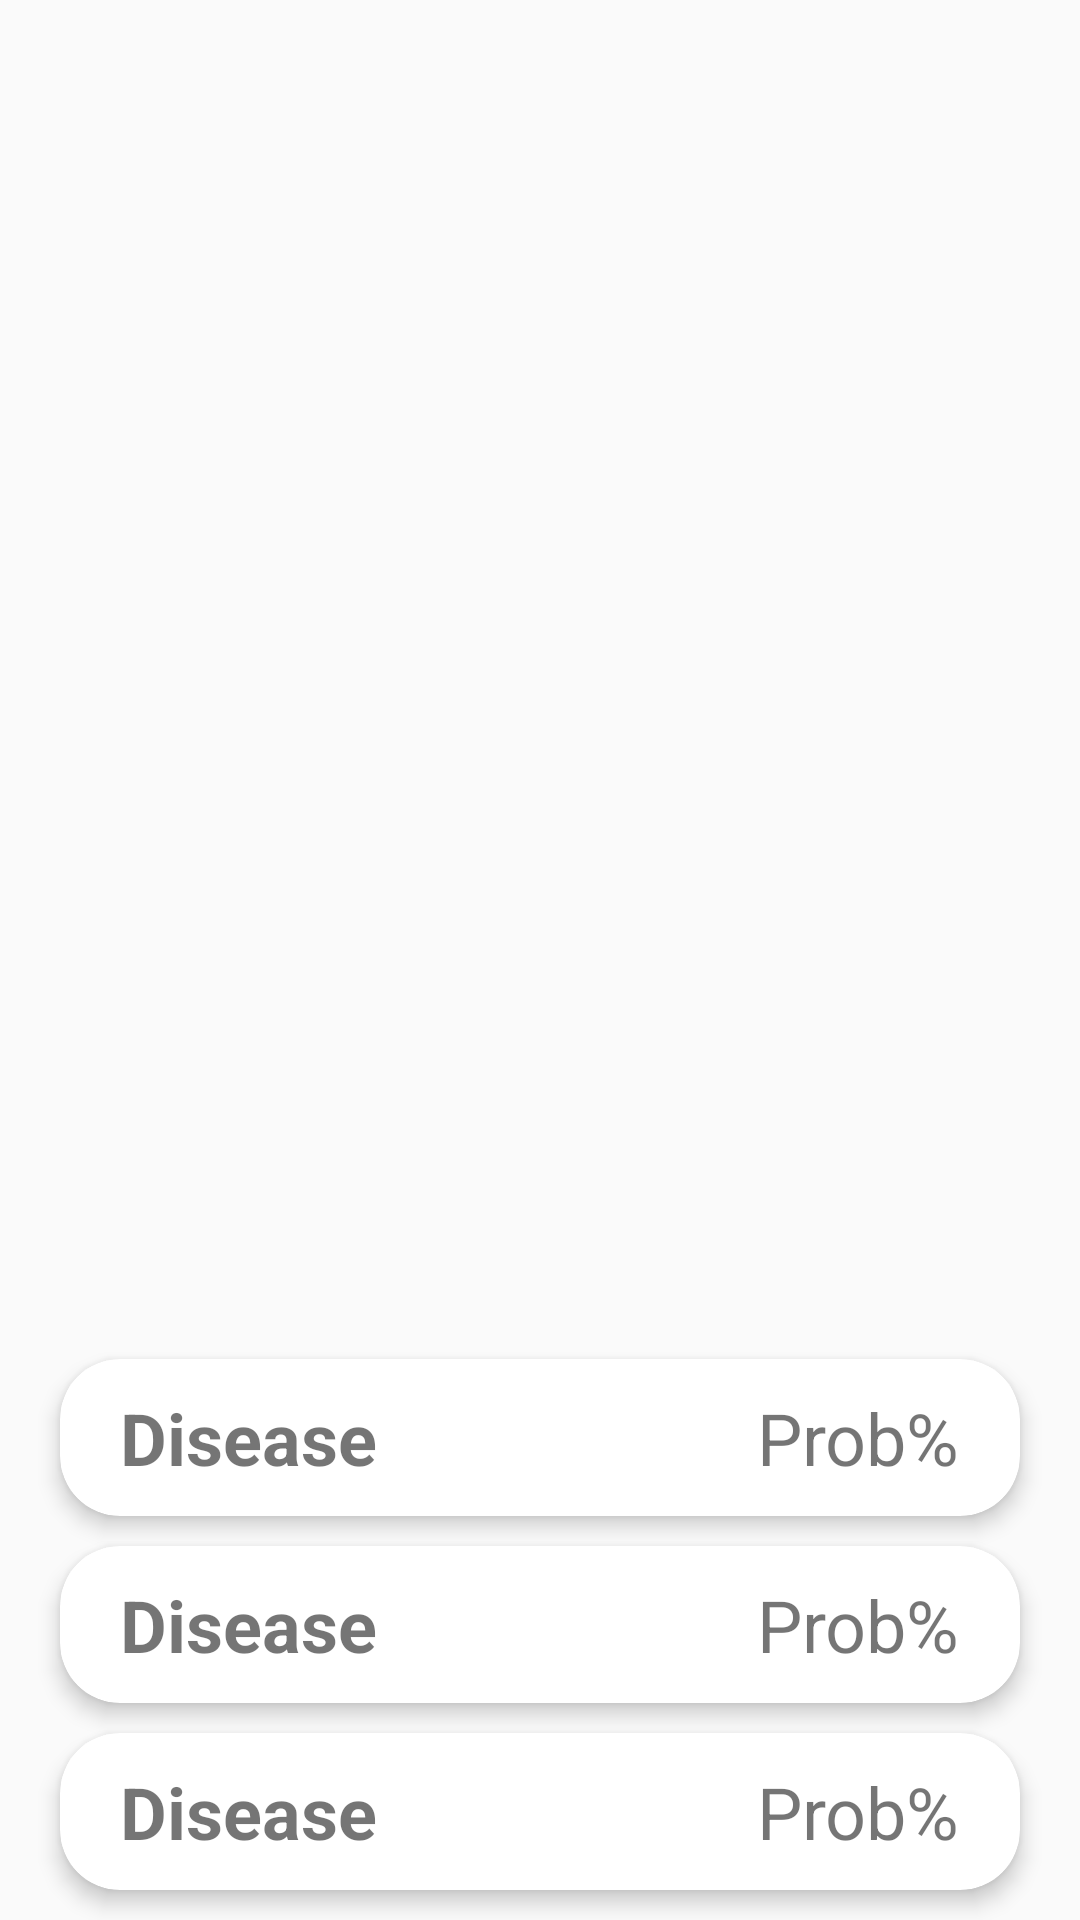

Here is an Android app screen rendered from its layout file. Give the layout XML and the strings, colors and styles it references.
<!-- AndroidManifest.xml: application theme Theme.PetaniKita -->
<!-- res/layout/fragment_detection_result.xml -->
<?xml version="1.0" encoding="utf-8"?>
<androidx.constraintlayout.widget.ConstraintLayout xmlns:android="http://schemas.android.com/apk/res/android"
    xmlns:tools="http://schemas.android.com/tools"
    android:layout_width="match_parent"
    android:layout_height="match_parent"
    xmlns:app="http://schemas.android.com/apk/res-auto"
    tools:context=".ui.detection.detectionresult.DetectionResultFragment">

    <ImageView
        android:id="@+id/detection_image"
        android:layout_width="0dp"
        android:layout_height="0dp"
        android:layout_marginVertical="10dp"
        android:layout_marginHorizontal="10dp"
        android:contentDescription="@string/deteksi_tanaman"
        app:layout_constraintTop_toTopOf="parent"
        app:layout_constraintStart_toStartOf="parent"
        app:layout_constraintEnd_toEndOf="parent"
        app:layout_constraintBottom_toTopOf="@id/cardView1"/>

    <androidx.cardview.widget.CardView
        android:id="@+id/cardView1"
        android:layout_width="match_parent"
        android:layout_height="wrap_content"
        android:layout_marginVertical="10dp"
        android:layout_marginHorizontal="20dp"
        app:cardCornerRadius="20dp"
        app:cardElevation="4dp"
        app:contentPaddingRight="20dp"
        app:contentPaddingLeft="20dp"
        app:contentPadding="10dp"
        app:layout_constraintStart_toStartOf="parent"
        app:layout_constraintEnd_toEndOf="parent"
        app:layout_constraintBottom_toTopOf="@+id/cardView2">

        <androidx.constraintlayout.widget.ConstraintLayout
            android:layout_width="match_parent"
            android:layout_height="match_parent"
            android:layout_gravity="center"
            android:background="#FFFFFF">

            <TextView
                android:id="@+id/tv_label1"
                android:layout_width="wrap_content"
                android:layout_height="wrap_content"
                android:text="@string/disease"
                android:textSize="24sp"
                android:textStyle="bold"
                app:layout_constraintStart_toStartOf="parent"
                app:layout_constraintTop_toTopOf="parent" />

            <TextView
                android:id="@+id/tv_probability1"
                android:layout_width="wrap_content"
                android:layout_height="wrap_content"
                android:text="@string/textview_prob"
                android:textSize="24sp"
                app:layout_constraintEnd_toEndOf="parent"
                app:layout_constraintTop_toTopOf="parent" />
        </androidx.constraintlayout.widget.ConstraintLayout>
    </androidx.cardview.widget.CardView>

    <androidx.cardview.widget.CardView
        android:id="@+id/cardView2"
        android:layout_width="match_parent"
        android:layout_height="wrap_content"
        android:layout_marginVertical="10dp"
        android:layout_marginHorizontal="20dp"
        app:cardCornerRadius="20dp"
        app:cardElevation="4dp"
        app:contentPaddingRight="20dp"
        app:contentPaddingLeft="20dp"
        app:contentPadding="10dp"
        app:layout_constraintStart_toStartOf="parent"
        app:layout_constraintEnd_toEndOf="parent"
        app:layout_constraintBottom_toTopOf="@+id/cardView3">

        <androidx.constraintlayout.widget.ConstraintLayout
            android:layout_width="match_parent"
            android:layout_height="match_parent"
            android:layout_gravity="center"
            android:background="#FFFFFF">

            <TextView
                android:id="@+id/tv_label2"
                android:layout_width="wrap_content"
                android:layout_height="wrap_content"
                android:text="@string/disease"
                android:textSize="24sp"
                android:textStyle="bold"
                app:layout_constraintStart_toStartOf="parent"
                app:layout_constraintTop_toTopOf="parent" />

            <TextView
                android:id="@+id/tv_probability2"
                android:layout_width="wrap_content"
                android:layout_height="wrap_content"
                android:text="@string/textview_prob"
                android:textSize="24sp"
                app:layout_constraintEnd_toEndOf="parent"
                app:layout_constraintTop_toTopOf="parent" />
        </androidx.constraintlayout.widget.ConstraintLayout>
    </androidx.cardview.widget.CardView>

    <androidx.cardview.widget.CardView
        android:id="@+id/cardView3"
        android:layout_width="match_parent"
        android:layout_height="wrap_content"
        android:layout_marginVertical="10dp"
        android:layout_marginHorizontal="20dp"
        app:cardCornerRadius="20dp"
        app:cardElevation="4dp"
        app:contentPaddingRight="20dp"
        app:contentPaddingLeft="20dp"
        app:contentPadding="10dp"
        app:layout_constraintStart_toStartOf="parent"
        app:layout_constraintEnd_toEndOf="parent"
        app:layout_constraintBottom_toBottomOf="parent">

        <androidx.constraintlayout.widget.ConstraintLayout
            android:layout_width="match_parent"
            android:layout_height="match_parent"
            android:layout_gravity="center"
            android:background="#FFFFFF">

            <TextView
                android:id="@+id/tv_label3"
                android:layout_width="wrap_content"
                android:layout_height="wrap_content"
                android:text="@string/disease"
                android:textSize="24sp"
                android:textStyle="bold"
                app:layout_constraintStart_toStartOf="parent"
                app:layout_constraintTop_toTopOf="parent" />

            <TextView
                android:id="@+id/tv_probability3"
                android:layout_width="wrap_content"
                android:layout_height="wrap_content"

                android:text="@string/textview_prob"
                android:textSize="24sp"
                app:layout_constraintEnd_toEndOf="parent"
                app:layout_constraintTop_toTopOf="parent" />
        </androidx.constraintlayout.widget.ConstraintLayout>
    </androidx.cardview.widget.CardView>

</androidx.constraintlayout.widget.ConstraintLayout>
<!-- resources referenced by this layout -->
<resources>
  <string name="deteksi_tanaman">Deteksi Tanaman</string>
  <string name="disease">Disease</string>
  <string name="textview_prob">Prob%</string>
  <style name="Theme.PetaniKita" parent="Theme.AppCompat.Light.NoActionBar">
          
          <item name="colorPrimary">@color/purple_500</item>
          <item name="colorPrimaryVariant">@color/purple_700</item>
          <item name="colorOnPrimary">@color/white</item>
          
          <item name="colorSecondary">@color/teal_200</item>
          <item name="colorSecondaryVariant">@color/teal_700</item>
          <item name="colorOnSecondary">@color/black</item>
          
          <item name="android:statusBarColor">?attr/colorPrimaryVariant</item>
          
      </style>
  <color name="purple_500">#FF6200EE</color>
  <color name="purple_700">#FF3700B3</color>
  <color name="white">#FFFFFFFF</color>
  <color name="teal_200">#FF03DAC5</color>
  <color name="teal_700">#FF018786</color>
  <color name="black">#FF000000</color>
</resources>
